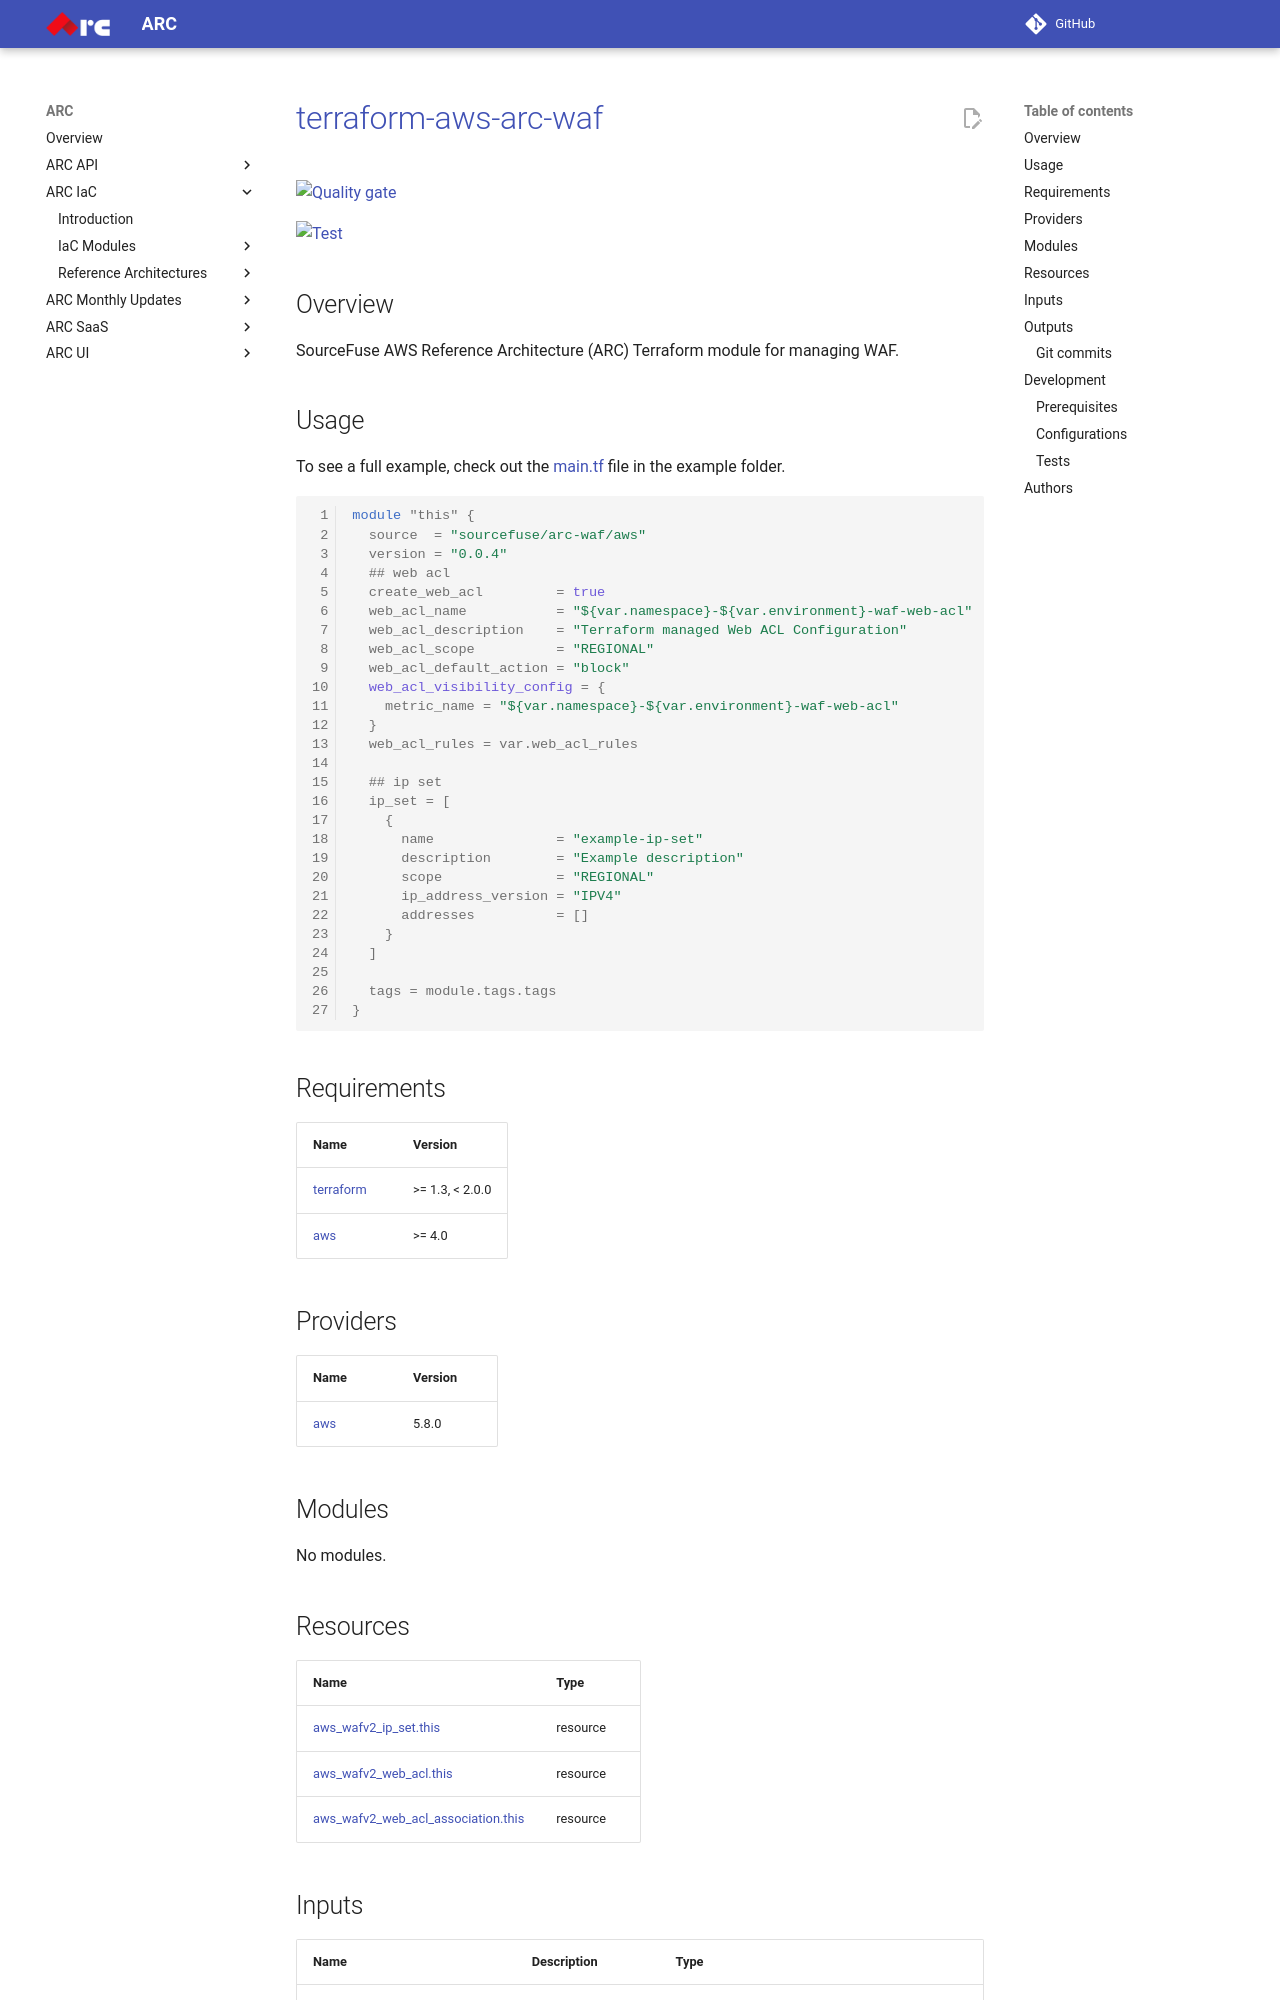

repository: sourcefuse/arc-docs · page: arc-iac-docs/modules/terraform-aws-refarch-waf/index.html · generator: mkdocs

# [terraform-aws-arc-waf](https://github.com/sourcefuse/terraform-aws-arc-waf)

[![Quality gate](https://sonarcloud.io/api/project_badges/quality_gate?project=sourcefuse_terraform-aws-arc-waf)](https://sonarcloud.io/summary/new_code?id=sourcefuse_terraform-aws-arc-waf)

[![Test](https://github.com/sourcefuse/terraform-aws-refarch-waf/actions/workflows/test.yml/badge.svg)](https://github.com/sourcefuse/terraform-aws-refarch-waf/actions/workflows/test.yml)

## Overview

SourceFuse AWS Reference Architecture (ARC) Terraform module for managing WAF.

## Usage

To see a full example, check out the [main.tf](https://github.com/sourcefuse/terraform-aws-arc-waf/blob/main/example/main.tf) file in the example folder.

```hcl
module "this" {
  source  = "sourcefuse/arc-waf/aws"
  version = "0.0.4"
  ## web acl
  create_web_acl         = true
  web_acl_name           = "${var.namespace}-${var.environment}-waf-web-acl"
  web_acl_description    = "Terraform managed Web ACL Configuration"
  web_acl_scope          = "REGIONAL"
  web_acl_default_action = "block"
  web_acl_visibility_config = {
    metric_name = "${var.namespace}-${var.environment}-waf-web-acl"
  }
  web_acl_rules = var.web_acl_rules

  ## ip set
  ip_set = [
    {
      name               = "example-ip-set"
      description        = "Example description"
      scope              = "REGIONAL"
      ip_address_version = "IPV4"
      addresses          = []
    }
  ]

  tags = module.tags.tags
}
```

<!-- BEGINNING OF PRE-COMMIT-TERRAFORM DOCS HOOK -->
## Requirements

| Name | Version |
|------|---------|
| <a name="requirement_terraform"></a> [terraform](#requirement\_terraform) | >= 1.3, < 2.0.0 |
| <a name="requirement_aws"></a> [aws](#requirement\_aws) | >= 4.0 |

## Providers

| Name | Version |
|------|---------|
| <a name="provider_aws"></a> [aws](#provider\_aws) | 5.8.0 |

## Modules

No modules.

## Resources

| Name | Type |
|------|------|
| [aws_wafv2_ip_set.this](https://registry.terraform.io/providers/hashicorp/aws/latest/docs/resources/wafv2_ip_set) | resource |
| [aws_wafv2_web_acl.this](https://registry.terraform.io/providers/hashicorp/aws/latest/docs/resources/wafv2_web_acl) | resource |
| [aws_wafv2_web_acl_association.this](https://registry.terraform.io/providers/hashicorp/aws/latest/docs/resources/wafv2_web_acl_association) | resource |
